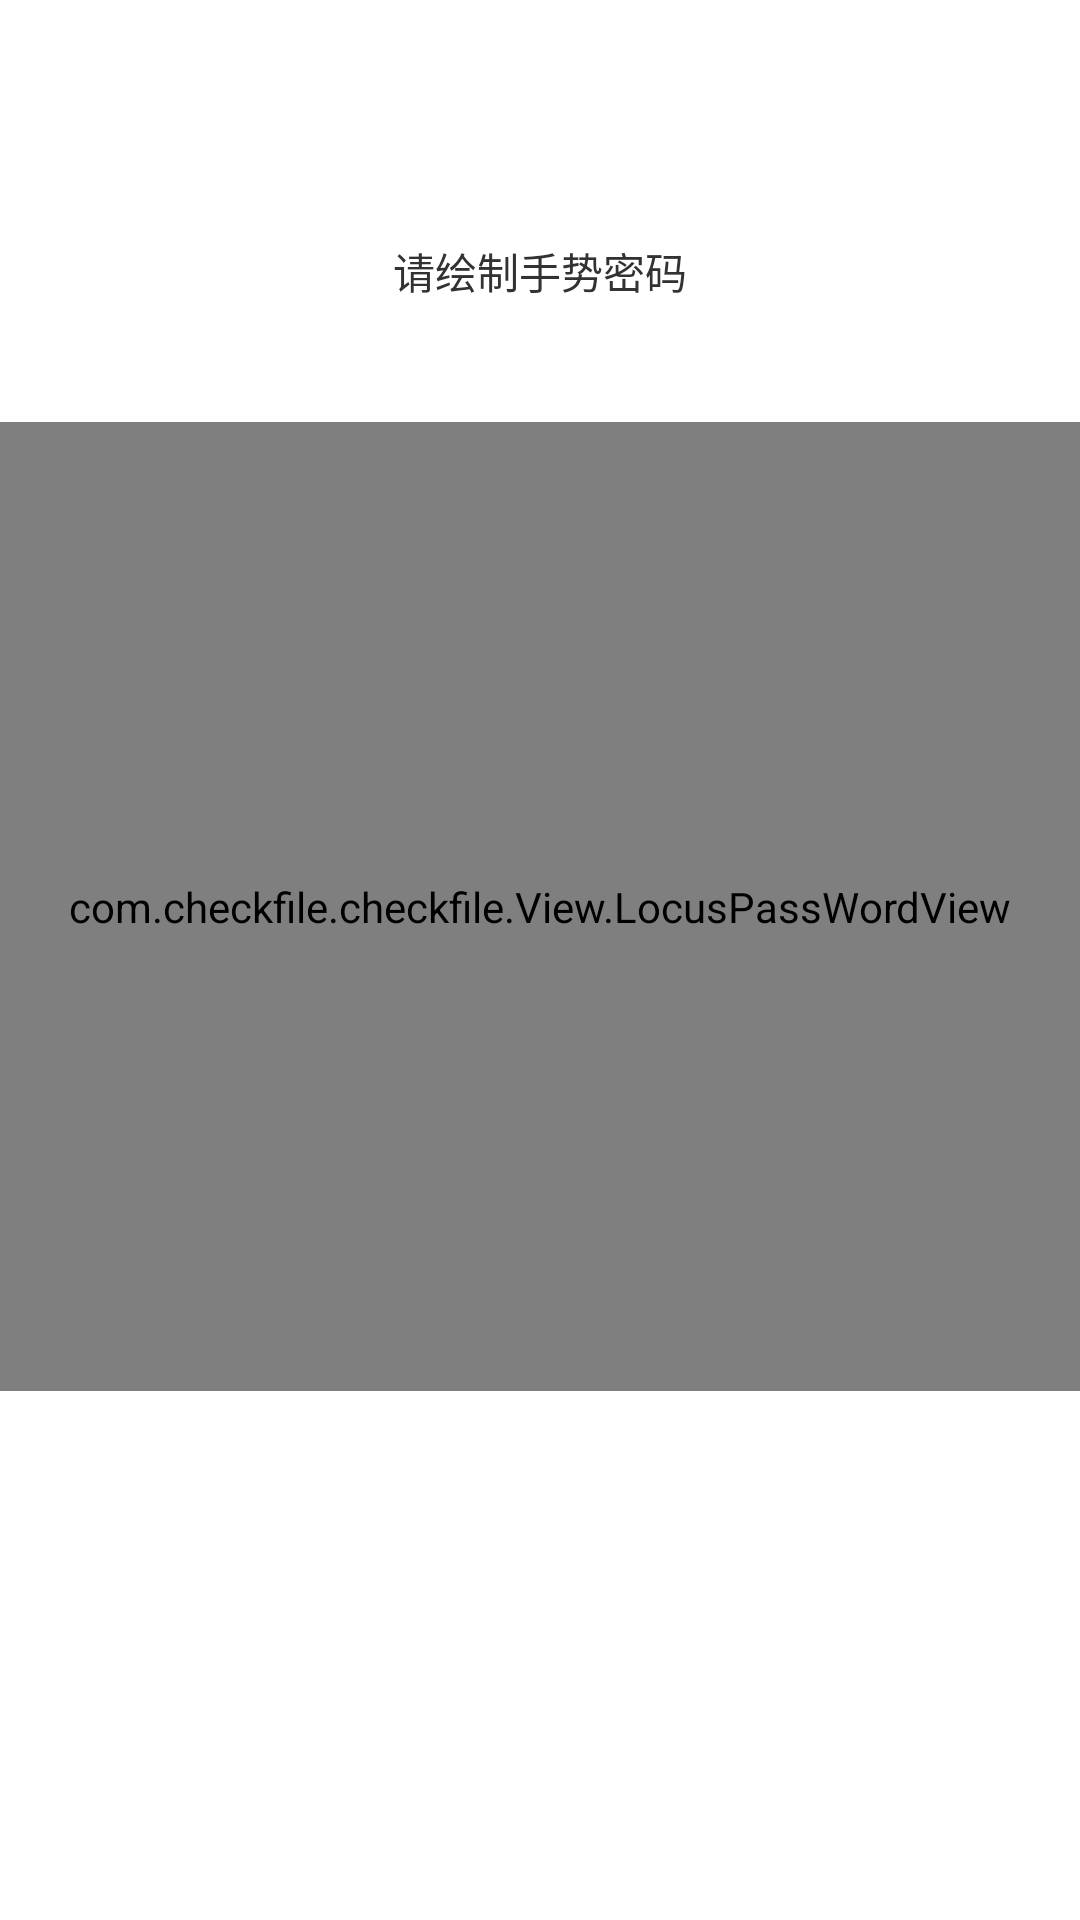

The Android layout XML behind this screen, and the referenced resources:
<!-- AndroidManifest.xml: application theme AppTheme -->
<!-- res/layout/activity_nine.xml -->
<?xml version="1.0" encoding="utf-8"?>
<LinearLayout xmlns:android="http://schemas.android.com/apk/res/android"
    android:layout_width="match_parent"
    android:layout_height="match_parent"
    android:orientation="vertical" >
    
        <LinearLayout
         android:layout_marginTop="20dp"
        android:id="@+id/gesturepwd_setting_preview"
        android:layout_width="60.0dip"
        android:layout_height="60.0dip"
        android:layout_gravity="center_horizontal"
        android:orientation="vertical"
        android:padding="5.0dip" >

        <LinearLayout
            android:layout_width="fill_parent"
            android:layout_height="8.0dip" >

            <ImageView
                android:id="@+id/gesturepwd_setting_preview_0"
                android:layout_width="8.0dip"
                android:layout_height="8.0dip"
                android:background="@mipmap/notouch" />

            <ImageView
                android:id="@+id/gesturepwd_setting_preview_1"
                android:layout_width="8.0dip"
                android:layout_height="8.0dip"
                android:layout_marginLeft="8.0dip"
                android:background="@mipmap/notouch" />

            <ImageView
                android:id="@+id/gesturepwd_setting_preview_2"
                android:layout_width="8.0dip"
                android:layout_height="8.0dip"
                android:layout_marginLeft="8.0dip"
                android:background="@mipmap/notouch" />
        </LinearLayout>

        <LinearLayout
            android:layout_width="fill_parent"
            android:layout_height="8.0dip"
            android:layout_marginTop="8.0dip" >

            <ImageView
                android:id="@+id/gesturepwd_setting_preview_3"
                android:layout_width="8.0dip"
                android:layout_height="8.0dip"
                android:background="@mipmap/notouch" />

            <ImageView
                android:id="@+id/gesturepwd_setting_preview_4"
                android:layout_width="8.0dip"
                android:layout_height="8.0dip"
                android:layout_marginLeft="8.0dip"
                android:background="@mipmap/notouch" />

            <ImageView
                android:id="@+id/gesturepwd_setting_preview_5"
                android:layout_width="8.0dip"
                android:layout_height="8.0dip"
                android:layout_marginLeft="8.0dip"
                android:background="@mipmap/notouch" />
        </LinearLayout>

        <LinearLayout
            android:layout_width="fill_parent"
            android:layout_height="8.0dip"
            android:layout_marginTop="8.0dip" >

            <ImageView
                android:id="@+id/gesturepwd_setting_preview_6"
                android:layout_width="8.0dip"
                android:layout_height="8.0dip"
                android:background="@mipmap/notouch" />

            <ImageView
                android:id="@+id/gesturepwd_setting_preview_7"
                android:layout_width="8.0dip"
                android:layout_height="8.0dip"
                android:layout_marginLeft="8.0dip"
                android:background="@mipmap/notouch" />

            <ImageView
                android:id="@+id/gesturepwd_setting_preview_8"
                android:layout_width="8.0dip"
                android:layout_height="8.0dip"
                android:layout_marginLeft="8.0dip"
                android:background="@mipmap/notouch" />
        </LinearLayout>
    </LinearLayout>

        <TextView
            android:id="@+id/tipstext"
            android:layout_gravity="center"
            android:layout_width="wrap_content"
            android:layout_height="wrap_content"
            android:text="@string/writeHandPassword" />

    <com.checkfile.checkfile.View.LocusPassWordView
        android:id="@+id/lpwv"
        android:layout_marginTop="40dp"
        android:layout_width="match_parent"
        android:layout_height="323dp" />

</LinearLayout>
<!-- resources referenced by this layout -->
<resources>
  <string name="writeHandPassword">请绘制手势密码</string>
  <style name="AppTheme" parent="android:Theme.Light">
          <item name="android:windowTitleBackgroundStyle">@style/android:Theme.Light.NoTitleBar</item> 
          <item name="android:windowTitleSize">60dp</item>   
          
      </style>
</resources>
